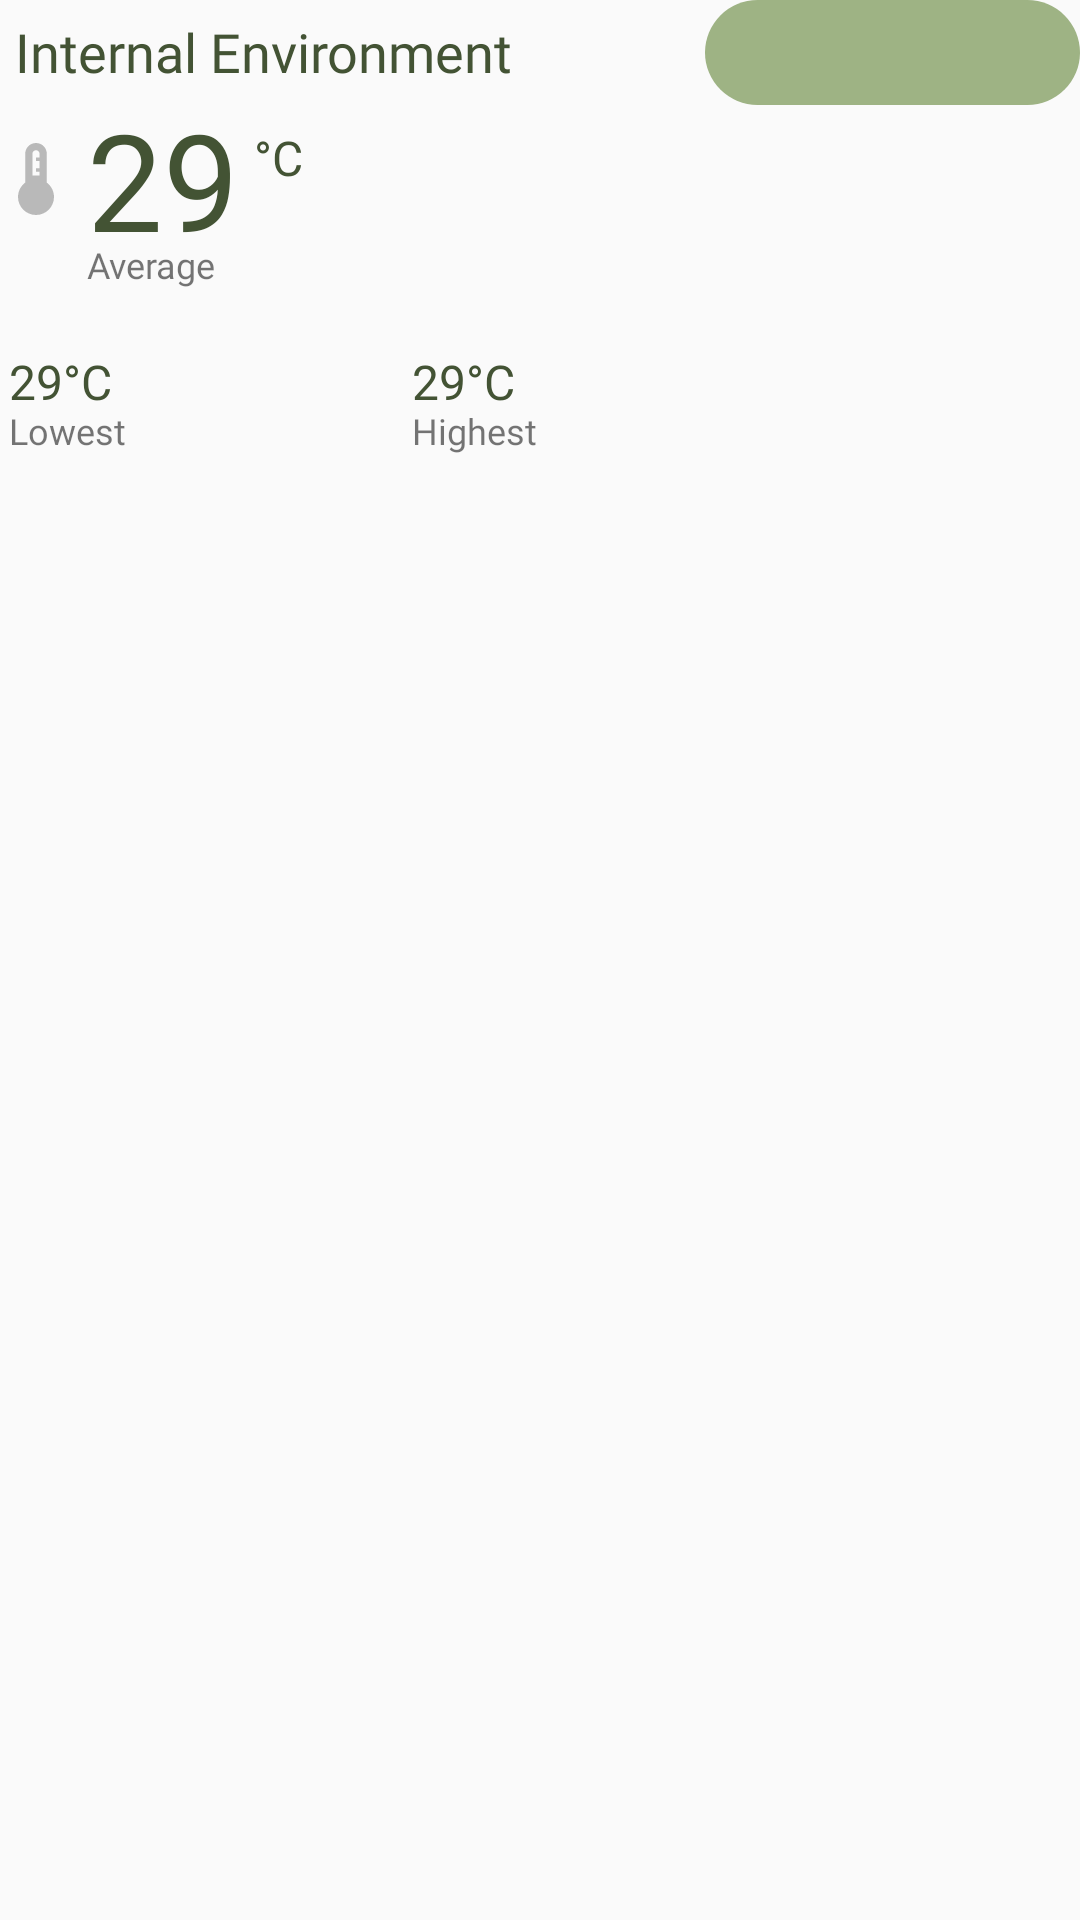

Android layout source for this screen:
<!-- AndroidManifest.xml: application theme Theme.AppCompat.Light.NoActionBar -->
<!-- res/layout/fragment_temp_int_env.xml -->
<?xml version="1.0" encoding="utf-8"?>
<androidx.constraintlayout.widget.ConstraintLayout xmlns:android="http://schemas.android.com/apk/res/android"
    xmlns:app="http://schemas.android.com/apk/res-auto"
    xmlns:tools="http://schemas.android.com/tools"
    android:layout_width="match_parent"
    android:layout_height="match_parent"
    tools:context=".TempIntEnvFragment">

    <TextView
        android:id="@+id/internal_text"
        android:layout_width="wrap_content"
        android:layout_height="wrap_content"
        android:fontFamily="@font/inter_bold"
        android:padding="5dp"
        android:text="Internal Environment"
        android:textColor="@color/highlight"
        android:textSize="18sp"
        app:layout_constraintStart_toStartOf="parent"
        app:layout_constraintTop_toTopOf="parent" />

    <Spinner
        android:id="@+id/time_filter"
        android:layout_width="wrap_content"
        android:layout_height="35dp"
        android:background="@drawable/spinner_border"
        android:fontFamily="@font/inter_bold"
        android:minWidth="125dp"
        android:gravity="center"
        android:textColor="@color/white"
        app:layout_constraintEnd_toEndOf="parent"
        app:layout_constraintTop_toTopOf="parent" />

    <ImageView
        android:id="@+id/temp_icon"
        android:layout_width="wrap_content"
        android:layout_height="wrap_content"
        android:src="@drawable/ic_temp"
        app:flow_verticalAlign="center"
        app:layout_constraintBottom_toBottomOf="@+id/int_ave"
        app:layout_constraintStart_toStartOf="parent"
        app:layout_constraintTop_toTopOf="@+id/int_ave" />

    <TextView
        android:id="@+id/int_ave"
        android:layout_width="wrap_content"
        android:layout_height="wrap_content"
        android:layout_marginStart="5dp"
        android:layout_marginTop="-5dp"
        android:fontFamily="@font/inter_regular"
        android:text="29"
        android:textColor="@color/highlight"
        android:textSize="45dp"
        app:layout_constraintStart_toEndOf="@+id/temp_icon"
        app:layout_constraintTop_toBottomOf="@+id/internal_text" />

    <TextView
        android:id="@+id/celcius"
        android:layout_width="wrap_content"
        android:layout_height="wrap_content"
        android:layout_marginStart="5dp"
        android:layout_marginTop="12dp"
        android:fontFamily="@font/inter_bold"
        android:text="°C"
        android:textColor="@color/highlight"
        android:textSize="16dp"
        app:flow_verticalAlign="top"
        app:layout_constraintStart_toEndOf="@+id/int_ave"
        app:layout_constraintTop_toTopOf="@+id/int_ave" />

    <TextView
        android:id="@+id/ave_text"
        android:layout_width="wrap_content"
        android:layout_height="wrap_content"
        android:layout_marginTop="-10dp"
        android:fontFamily="@font/inter_regular"
        android:text="Average"
        android:textSize="12dp"
        app:flow_horizontalAlign="start"
        app:layout_constraintStart_toStartOf="@+id/int_ave"
        app:layout_constraintTop_toBottomOf="@+id/int_ave" />

    <TextView
        android:id="@+id/int_min"
        android:layout_width="wrap_content"
        android:layout_height="wrap_content"
        android:layout_marginTop="20dp"
        android:layout_marginStart="3dp"
        android:fontFamily="@font/inter_bold"
        android:text="29°C"
        android:textColor="@color/highlight"
        android:textSize="16dp"
        app:flow_horizontalAlign="start"
        app:layout_constraintStart_toStartOf="@id/temp_icon"
        app:layout_constraintTop_toBottomOf="@+id/ave_text" />

    <TextView
        android:id="@+id/min_text"
        android:layout_width="wrap_content"
        android:layout_height="wrap_content"
        android:layout_marginTop="-3dp"
        android:fontFamily="@font/inter_regular"
        android:text="Lowest"
        android:textSize="12dp"
        app:flow_horizontalAlign="start"
        app:layout_constraintStart_toStartOf="@+id/int_min"
        app:layout_constraintTop_toBottomOf="@+id/int_min" />

    <TextView
        android:id="@+id/int_max"
        android:layout_width="wrap_content"
        android:layout_height="wrap_content"
        android:layout_marginStart="100dp"
        android:layout_marginTop="20dp"
        android:fontFamily="@font/inter_bold"
        android:text="29°C"
        android:textColor="@color/highlight"
        android:textSize="16dp"
        app:layout_constraintStart_toEndOf="@id/int_min"
        app:layout_constraintTop_toBottomOf="@+id/ave_text" />

    <TextView
        android:id="@+id/max_text"
        android:layout_width="wrap_content"
        android:layout_height="wrap_content"
        android:layout_marginTop="-3dp"
        android:fontFamily="@font/inter_regular"
        android:text="Highest"
        android:textSize="12dp"
        app:flow_horizontalAlign="start"
        app:layout_constraintStart_toStartOf="@+id/int_max"
        app:layout_constraintTop_toBottomOf="@+id/int_max" />

</androidx.constraintlayout.widget.ConstraintLayout>
<!-- resources referenced by this layout -->
<resources>
  <color name="highlight">#435334</color>
  <color name="white">#FFFFFF</color>
  <!-- drawable ic_temp (drawable-anydpi) -->
  <vector xmlns:android="http://schemas.android.com/apk/res/android"
      android:width="24dp"
      android:height="24dp"
      android:viewportWidth="24"
      android:viewportHeight="24"
      android:tint="#A9A9A9"
      android:alpha="0.8">
    <group android:scaleX="1.2"
        android:scaleY="1.2"
        android:translateX="-2.4"
        android:translateY="-2.4">
      <path
          android:fillColor="@color/main"
          android:pathData="M15,13V5c0,-1.66 -1.34,-3 -3,-3S9,3.34 9,5v8c-1.21,0.91 -2,2.37 -2,4c0,2.76 2.24,5 5,5s5,-2.24 5,-5C17,15.37 16.21,13.91 15,13zM11,11V5c0,-0.55 0.45,-1 1,-1s1,0.45 1,1v1h-1v1h1v1v1h-1v1h1v1H11z"/>
    </group>
  </vector>
  <!-- drawable spinner_border (drawable) -->
  <?xml version="1.0" encoding="utf-8"?>
  <shape xmlns:android="http://schemas.android.com/apk/res/android"
      android:shape="rectangle">
  
      <corners
          android:radius="20dp"/>
  
      <solid
          android:color="@color/main"/>
  
  </shape>
  <color name="main">#9EB384</color>
</resources>
